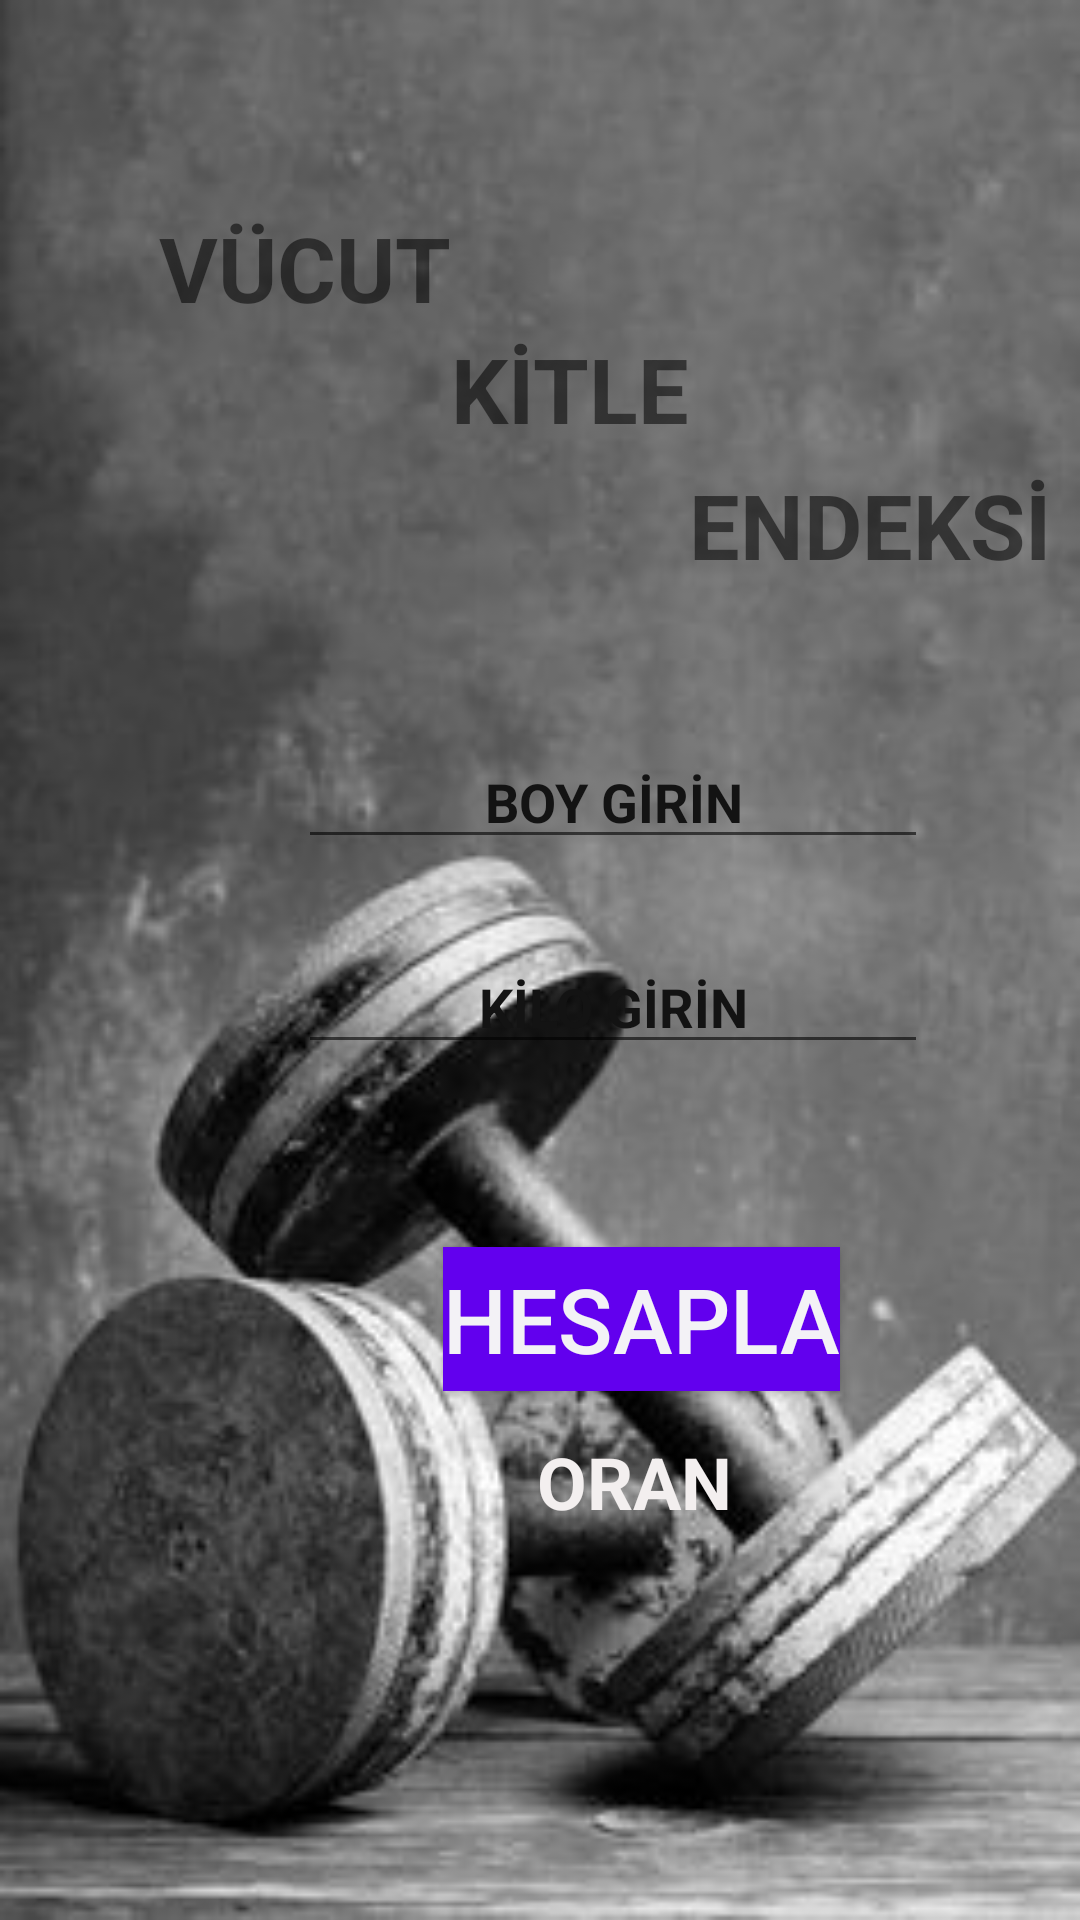

The Android layout XML behind this screen, and the referenced resources:
<!-- AndroidManifest.xml: activity theme Theme.AppCompat.Light.NoActionBar -->
<!-- res/layout/activity_oran.xml -->
<?xml version="1.0" encoding="utf-8"?>
<androidx.constraintlayout.widget.ConstraintLayout xmlns:android="http://schemas.android.com/apk/res/android"
    xmlns:app="http://schemas.android.com/apk/res-auto"
    xmlns:tools="http://schemas.android.com/tools"
    android:layout_width="match_parent"
    android:layout_height="match_parent"
    android:background="@drawable/fitness"
    tools:context=".OranActivity">

    <TextView
        android:id="@+id/sonuçç"
        android:layout_width="wrap_content"
        android:layout_height="wrap_content"
        android:layout_marginTop="14dp"
        android:layout_marginEnd="30dp"
        android:layout_marginRight="30dp"
        android:text="ORAN "
        android:textColor="#F3EFEF"
        android:textSize="24sp"
        android:textStyle="bold"
        app:layout_constraintEnd_toEndOf="@+id/btnHesap"
        app:layout_constraintTop_toBottomOf="@+id/btnHesap" />

    <TextView
        android:id="@+id/textView18"
        android:layout_width="wrap_content"
        android:layout_height="wrap_content"
        android:layout_marginTop="5dp"
        android:text="ENDEKSİ"
        android:textSize="30sp"
        android:textStyle="bold"
        app:layout_constraintStart_toEndOf="@+id/textView17"
        app:layout_constraintTop_toBottomOf="@+id/textView17" />

    <TextView
        android:id="@+id/textView15"
        android:layout_width="wrap_content"
        android:layout_height="wrap_content"
        android:layout_marginStart="53dp"
        android:layout_marginLeft="53dp"
        android:layout_marginTop="69dp"
        android:text="VÜCUT"
        android:textSize="30sp"
        android:textStyle="bold"
        app:layout_constraintStart_toStartOf="parent"
        app:layout_constraintTop_toTopOf="parent" />

    <TextView
        android:id="@+id/textView17"
        android:layout_width="wrap_content"
        android:layout_height="wrap_content"
        android:text="KİTLE"
        android:textSize="30sp"
        android:textStyle="bold"
        app:layout_constraintStart_toEndOf="@+id/textView15"
        app:layout_constraintTop_toBottomOf="@+id/textView15" />

    <EditText
        android:id="@+id/EditBoy"
        android:layout_width="wrap_content"
        android:layout_height="wrap_content"
        android:layout_marginTop="50dp"
        android:layout_marginEnd="41dp"
        android:layout_marginRight="41dp"
        android:ems="10"
        android:gravity="center"
        android:hint="BOY GİRİN"
        android:inputType="none"
        android:textColor="#090909"
        android:textColorHint="#131313"
        android:textStyle="bold"
        app:layout_constraintEnd_toEndOf="@+id/textView18"
        app:layout_constraintTop_toBottomOf="@+id/textView18" />

    <EditText
        android:id="@+id/EditKg"
        android:layout_width="wrap_content"
        android:layout_height="wrap_content"
        android:layout_marginTop="27dp"
        android:ems="10"
        android:gravity="center"
        android:hint="KİLO GİRİN"
        android:inputType="none"
        android:textColor="#090909"
        android:textColorHint="#131313"
        android:textStyle="bold"
        app:layout_constraintStart_toStartOf="@+id/EditBoy"
        app:layout_constraintTop_toBottomOf="@+id/EditBoy" />

    <Button
        android:id="@+id/btnHesap"
        android:layout_width="wrap_content"
        android:layout_height="wrap_content"
        android:layout_marginTop="61dp"
        android:layout_marginEnd="80dp"
        android:layout_marginRight="80dp"
        android:background="@color/purple_500"
        android:text="HESAPLA"
        android:textColor="#F3F2F6"
        android:textColorHint="#8E24AA"
        android:textColorLink="#8E24AA"
        android:textSize="30sp"
        app:layout_constraintEnd_toEndOf="parent"
        app:layout_constraintTop_toBottomOf="@+id/EditKg" />

</androidx.constraintlayout.widget.ConstraintLayout>
<!-- resources referenced by this layout -->
<resources>
  <!-- drawable fitness: jpg bitmap (drawable, 16784 bytes) -->
  <!-- not gathered from this repository: default colours our renderer supplied (Android Studio template values) -->
  <color name="purple_500">#FF6200EE</color>
</resources>
